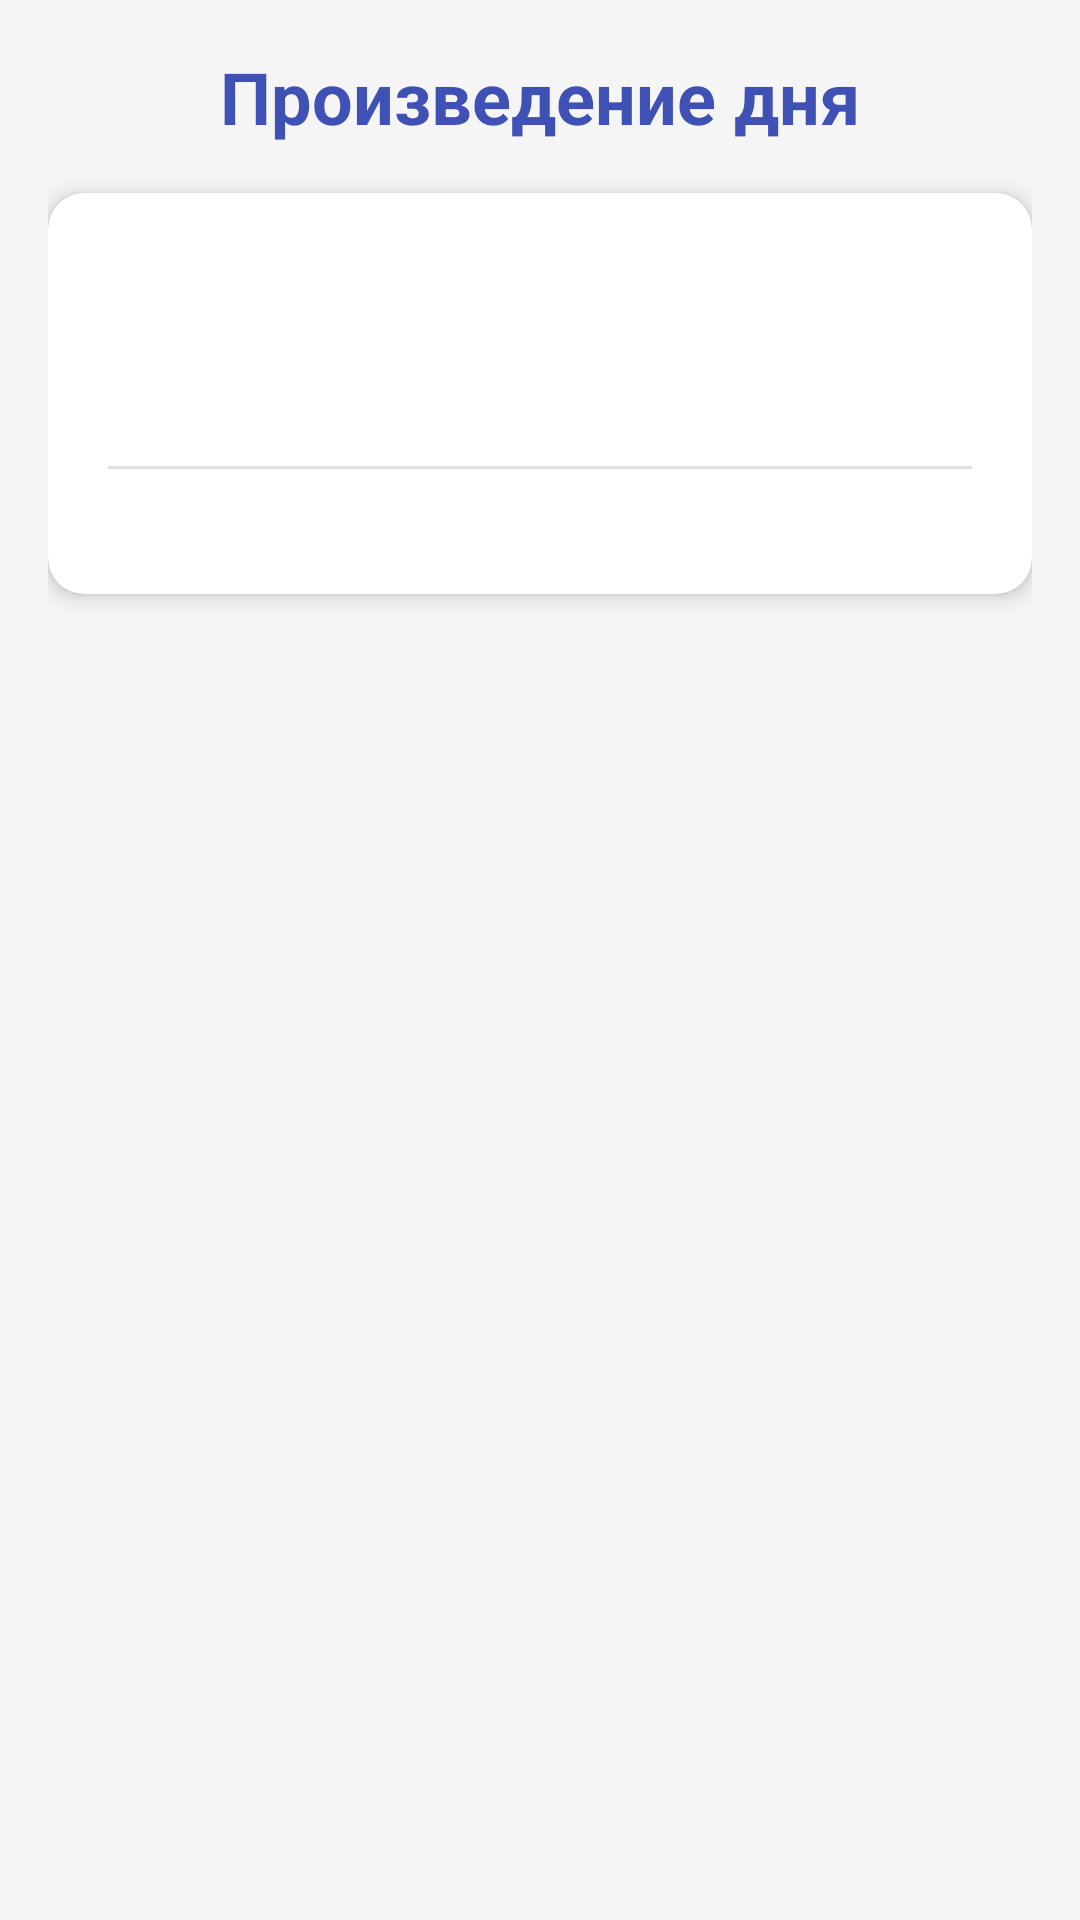

Produce the Android XML layout that renders to this screen, including the resource entries it uses.
<!-- AndroidManifest.xml: application theme Theme.PoetryWorld -->
<!-- res/layout/fragment_home.xml -->
<?xml version="1.0" encoding="utf-8"?>
<androidx.core.widget.NestedScrollView
    xmlns:android="http://schemas.android.com/apk/res/android"
    xmlns:app="http://schemas.android.com/apk/res-auto"
    android:layout_width="match_parent"
    android:layout_height="match_parent"
    android:fillViewport="true">

    <androidx.constraintlayout.widget.ConstraintLayout
        android:layout_width="match_parent"
        android:layout_height="wrap_content"
        android:padding="16dp">

        <TextView
            android:id="@+id/homeTitle"
            android:layout_width="wrap_content"
            android:layout_height="wrap_content"
            android:text="Произведение дня"
            android:textSize="24sp"
            android:textStyle="bold"
            android:textColor="?attr/colorPrimary"
            app:layout_constraintTop_toTopOf="parent"
            app:layout_constraintStart_toStartOf="parent"
            app:layout_constraintEnd_toEndOf="parent" />

        <com.google.android.material.card.MaterialCardView
            android:id="@+id/featuredCard"
            android:layout_width="match_parent"
            android:layout_height="wrap_content"
            android:layout_marginTop="16dp"
            app:cardCornerRadius="12dp"
            app:cardElevation="4dp"
            app:layout_constraintTop_toBottomOf="@id/homeTitle">

            <androidx.constraintlayout.widget.ConstraintLayout
                android:layout_width="match_parent"
                android:layout_height="wrap_content"
                android:padding="20dp">

                <TextView
                    android:id="@+id/featuredTitle"
                    android:layout_width="0dp"
                    android:layout_height="wrap_content"
                    android:textSize="22sp"
                    android:textStyle="bold"
                    android:textColor="?android:attr/textColorPrimary"
                    app:layout_constraintTop_toTopOf="parent"
                    app:layout_constraintStart_toStartOf="parent"
                    app:layout_constraintEnd_toEndOf="parent" />

                <TextView
                    android:id="@+id/featuredAuthor"
                    android:layout_width="wrap_content"
                    android:layout_height="wrap_content"
                    android:layout_marginTop="8dp"
                    android:textSize="16sp"
                    android:textColor="?android:attr/textColorSecondary"
                    app:layout_constraintTop_toBottomOf="@id/featuredTitle"
                    app:layout_constraintStart_toStartOf="parent" />

                <View
                    android:id="@+id/divider"
                    android:layout_width="match_parent"
                    android:layout_height="1dp"
                    android:layout_marginVertical="12dp"
                    android:background="?attr/colorOutline"
                    app:layout_constraintTop_toBottomOf="@id/featuredAuthor" />

                <TextView
                    android:id="@+id/featuredText"
                    android:layout_width="match_parent"
                    android:layout_height="wrap_content"
                    android:textSize="16sp"
                    android:lineSpacingExtra="6dp"
                    android:textColor="?android:attr/textColorPrimary"
                    app:layout_constraintTop_toBottomOf="@id/divider" />

            </androidx.constraintlayout.widget.ConstraintLayout>

        </com.google.android.material.card.MaterialCardView>

    </androidx.constraintlayout.widget.ConstraintLayout>

</androidx.core.widget.NestedScrollView>
<!-- resources referenced by this layout -->
<resources>
  <style name="Theme.PoetryWorld" parent="Theme.MaterialComponents.DayNight.NoActionBar">
          <item name="colorPrimary">@color/primary</item>
          <item name="colorPrimaryVariant">@color/primary_variant</item>
          <item name="colorSecondary">@color/secondary</item>
  
          <item name="android:windowBackground">@color/light_background</item>
          <item name="colorSurface">@color/light_surface</item>
          <item name="colorOutline">@color/light_outline</item>
  
      </style>
  <color name="primary">#3F51B5</color>
  <color name="primary_variant">#303F9F</color>
  <color name="secondary">#009688</color>
  <color name="light_background">#F5F5F5</color>
  <color name="light_surface">#FFFFFF</color>
  <color name="light_outline">#E0E0E0</color>
</resources>
